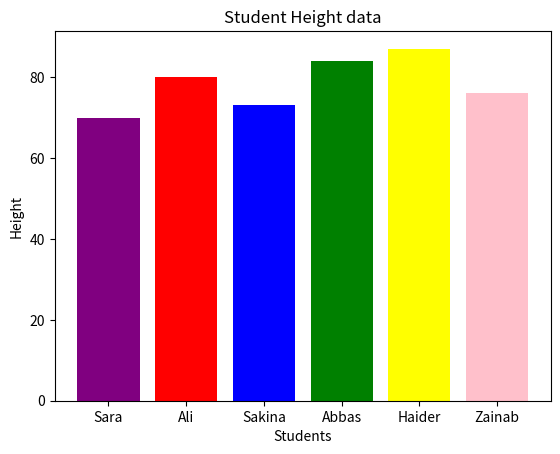
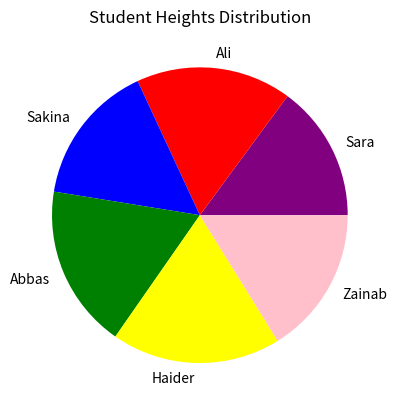

Python code for these plots, in order:
import matplotlib.pyplot as plt

students = ["Sara", "Ali", "Sakina", "Abbas", "Haider", "Zainab"]
heights = [70, 80, 73, 84, 87, 76]
clr = ["Purple", "red", "blue", "green", "yellow", "pink"]

# Bar Chart
plt.figure()  # for creating 2 separate figs
plt.bar(students, heights, color=clr)
plt.xlabel('Students')
plt.ylabel('Height')
plt.title('Student Height data')
plt.show()

# Pie Chart
plt.figure()  # first we'll close the bar graph then pie graph will appear automatically
plt.pie(heights, labels=students, colors=clr)
plt.title('Student Heights Distribution')
plt.show()
